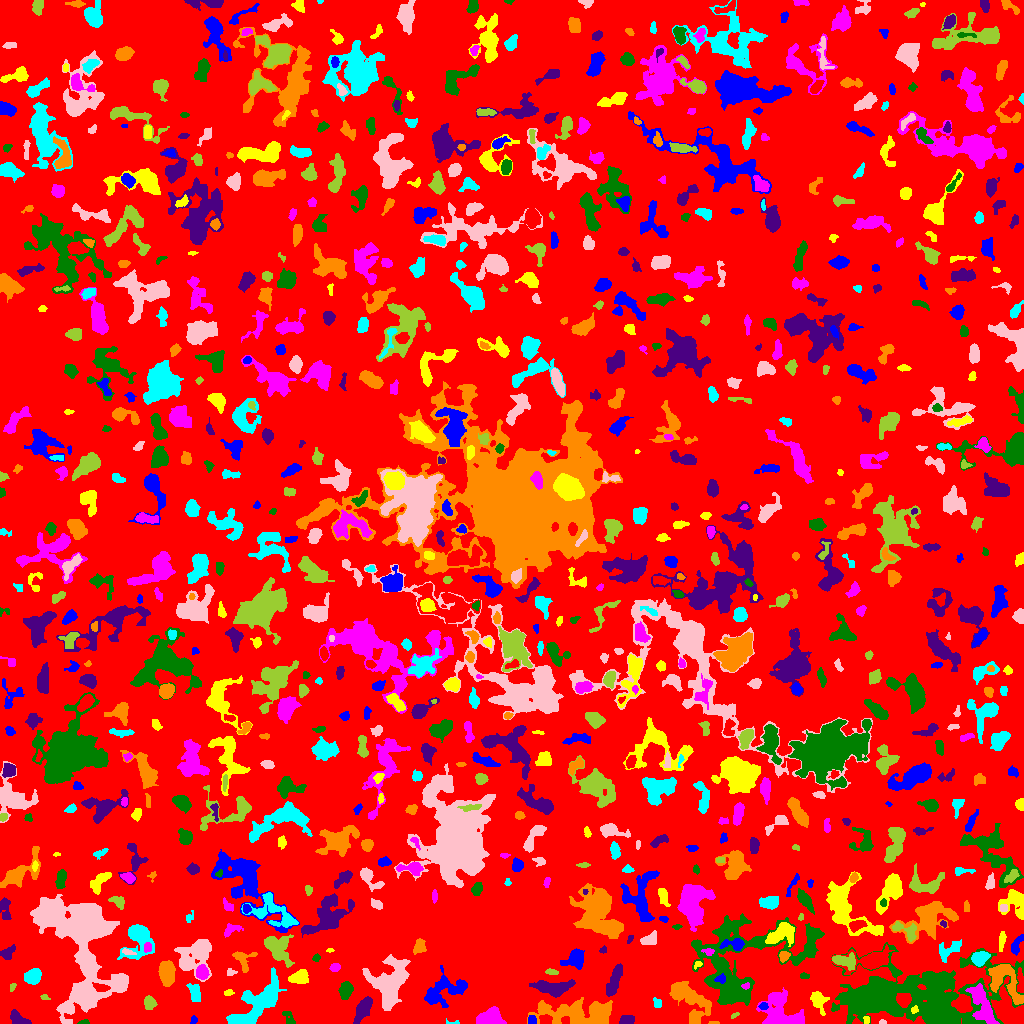

Source data for this figure (header and first rows):
ID, X, Y, A, B, theta, total_flux, mu_max, mu_median, mu_mean, R_fwhm, R_e, R10, R90, x_start, x_end, y_start, y_end, area, greylevel
0, 508.2, 514.1, 298.1, 295, -0.6627, 1314979, 11.0, 1.0, 1.743, 43.19, 233.8, 88.93, 375, 0, 1023, 0, 1023, 754399, 1.743
1, 193.5, 3.408, 2.082, 1.592, 1.308, 142.0, 5.0, 3.0, 2.679, 2.985, 2.257, 0.7979, 3.478, 190, 197, 0, 8, 53, 6.679
2, 866.1, 3.797, 2.246, 1.289, 1.549, 59.0, 2.0, 1.0, 1.229, 3.523, 2.111, 0.7979, 3.241, 863, 869, 0, 7, 48, 7.229
3, 982.5, 18.32, 10.91, 3.933, -1.125, 2306, 10.0, 3.0, 3.949, 7.777, 7.114, 2.764, 11.77, 965, 999, 0, 40, 584, 9.949
4, 84.07, 1.212, 2.631, 1.113, 0.08809, 113.0, 5.0, 2.0, 2.404, 2.706, 2.034, 0.7979, 3.241, 77, 89, 0, 4, 47, 7.404
5, 627, 3.58, 3.573, 2.322, 0.1183, 953.0, 13.0, 8.0, 7.331, 5.109, 3.742, 1.493, 5.614, 619, 634, 0, 8, 130, 9.331
6, 714.3, 0.4762, 2.901, 0.4987, 0.009721, 21.0, 2.0, 1.0, 0.6364, 2.523, 1.693, 0.5642, 2.326, 708, 719, 0, 2, 33, 7.636
7, 453.3, 1.06, 4.521, 1.129, -0.04314, 67.0, 5.0, 1.0, 1.595, 1.493, 1.871, 0.5642, 3.241, 446, 459, 0, 5, 42, 5.595
8, 882.5, 1.147, 1.737, 1.059, -0.04113, 68.0, 4.0, 2.0, 2.061, 2.394, 1.693, 0.5642, 2.646, 879, 886, 0, 4, 33, 6.061
9, 735.0, 8.354, 2.325, 0.9522, 0.51, 48.0, 3.0, 1.0, 1.2, 2.185, 1.871, 0.5642, 2.932, 731, 739, 5, 11, 40, 6.2
10, 313.2, 11.91, 10.74, 4.898, 0.08048, 2691, 11.0, 3.0, 3.85, 6.864, 8.019, 2.985, 12.88, 280, 339, 0, 26, 699, 6.85
11, 531.5, 3.071, 2.12, 1.88, -0.0, 112.0, 3.0, 2.0, 1.493, 3.568, 2.585, 0.9772, 3.909, 528, 536, 0, 8, 75, 7.493
12, 817.8, 23.05, 5.504, 3.175, -1.141, 472.0, 5.0, 2.0, 1.942, 4.853, 4.549, 1.693, 7.378, 810, 829, 8, 32, 243, 6.942
13, 491.3, 5.582, 5.565, 3.903, -0.02261, 1365, 8.0, 4.0, 3.76, 7.715, 5.67, 2.326, 8.759, 476, 506, 0, 17, 363, 8.76
14, 289, 4.888, 4.651, 2.115, -0.985, 224.0, 5.0, 2.0, 1.982, 2.932, 3.29, 1.128, 5.293, 282, 295, 0, 12, 113, 6.982
15, 17.74, 4.953, 5.447, 2.596, -0.5432, 511.0, 8.0, 3.0, 2.704, 3.827, 4.297, 1.493, 6.604, 10, 31, 0, 14, 189, 6.704
16, 582.3, 8.82, 19.18, 6.021, -0.01528, 5726, 17.0, 4.0, 4.505, 6.433, 10.31, 3.7, 17.07, 527, 612, 0, 26, 1271, 7.505
17, 259.5, 20.96, 16.21, 5.933, 0.7553, 4761, 12.0, 4.0, 4.348, 10.25, 9.934, 3.827, 16.18, 226, 286, 0, 56, 1095, 8.348
18, 66.65, 15.62, 3.264, 2.051, 0.1994, 233.0, 5.0, 3.0, 2.709, 3.909, 3.141, 1.262, 4.687, 59, 72, 12, 20, 86, 7.709
19, 149.5, 20.53, 2.961, 2.694, -1.366, 435.0, 7.0, 3.0, 2.959, 4.222, 3.568, 1.382, 5.614, 144, 157, 14, 28, 147, 9.959
20, 501.1, 73.5, 40.52, 17.4, 0.2047, 90303, 105.0, 5.0, 10.18, 10.67, 17.19, 5.352, 42.82, 310, 591, 9, 126, 8871, 12.18
21, 763.3, 17.84, 1.952, 1.299, 0.2096, 51.0, 2.0, 1.0, 0.8095, 3.338, 1.954, 0.7979, 3.038, 758, 768, 14, 21, 63, 7.81
22, 914.1, 13.43, 1.935, 1.614, 0.874, 136.0, 6.0, 2.0, 2.667, 2.646, 2.034, 0.7979, 3.385, 911, 918, 10, 18, 51, 12.67
23, 780.2, 11.93, 10.96, 8.053, -0.7552, 3074, 8.0, 3.0, 3.634, 11.24, 9.027, 3.568, 14.41, 756, 804, 0, 36, 846, 6.634
24, 876, 25.74, 7.231, 4.756, 0.2788, 22732, 98.0, 16.0, 25.89, 7.464, 7.092, 2.764, 12.28, 848, 895, 14, 40, 878, 35.89
25, 363.1, 14.29, 7.175, 2.942, 1.11, 1035, 7.0, 3.0, 3.286, 6.457, 5.698, 2.257, 8.74, 353, 372, 0, 27, 315, 7.286
26, 685.9, 27.12, 13.24, 5.767, -0.8287, 2241, 12.0, 2.0, 2.733, 5.528, 7.442, 2.585, 13.65, 669, 711, 0, 42, 820, 6.733
27, 656.8, 19.91, 2.616, 1.718, -1.297, 85.0, 2.0, 1.0, 1.104, 4.406, 2.585, 1.128, 4.068, 653, 661, 16, 26, 77, 5.104
28, 389.2, 41.41, 12.54, 8.535, 1.263, 4173, 12.0, 3.0, 3.555, 8.273, 10.39, 3.909, 16.29, 362, 410, 13, 69, 1174, 9.555
29, 44.72, 26.26, 1.984, 1.368, -0.247, 82.0, 4.0, 2.0, 1.783, 2.821, 1.954, 0.7979, 3.241, 40, 50, 24, 29, 46, 5.783
30, 170.7, 13.75, 9.604, 5.318, -0.4621, 2861, 10.0, 4.0, 4.341, 9.69, 7.999, 3.141, 12.48, 142, 186, 0, 30, 659, 7.341
31, 443.4, 32.62, 12.15, 6.514, 0.4558, 1372, 7.0, 2.0, 2.03, 5.614, 7.506, 2.821, 12.37, 424, 467, 16, 58, 676, 9.03
32, 228.5, 30.95, 2.595, 1.284, 0.1525, 65.0, 2.0, 1.0, 1.14, 3.742, 2.257, 0.9772, 3.432, 224, 234, 28, 34, 57, 5.14
33, 745.3, 37.26, 1.956, 1.258, -0.1169, 90.0, 4.0, 2.0, 1.837, 3.038, 2.034, 0.7979, 3.038, 741, 749, 34, 41, 49, 11.84
34, 345.8, 32.87, 3.875, 2.753, 1.329, 840.0, 10.0, 3.5, 4.038, 5.14, 4.107, 1.693, 6.604, 338, 353, 24, 42, 208, 8.038
35, 552.4, 35.91, 9.185, 3.276, -0.01593, 1990, 11.0, 4.0, 4.289, 6.887, 6.206, 2.394, 10.14, 529, 575, 26, 44, 464, 8.289
36, 1005, 43.4, 12.32, 6.31, -0.9715, 1946, 7.0, 3.0, 2.944, 8.058, 8.058, 3.09, 12.69, 988, 1023, 19, 59, 661, 7.944
37, 194.8, 30.33, 4.74, 2.614, -1.259, 472.0, 5.0, 2.0, 2.471, 5.412, 4.184, 1.693, 6.555, 186, 200, 22, 40, 191, 6.471
38, 81.63, 28.67, 4.573, 3.159, -1.135, 1802, 16.0, 5.0, 6.345, 5.698, 4.787, 1.871, 7.797, 73, 90, 17, 39, 284, 14.35
39, 12.57, 36.63, 2.27, 1.413, 1.072, 122.0, 5.0, 2.0, 2.596, 2.646, 2.185, 0.7979, 3.385, 10, 16, 32, 40, 47, 5.596
40, 101.2, 35.74, 4.319, 1.966, -0.1754, 257.0, 5.0, 2.0, 2.124, 3.385, 3.568, 1.262, 5.441, 92, 110, 32, 41, 121, 12.12
41, 720.8, 44.59, 2.529, 2.019, 0.2288, 181.0, 5.0, 2.0, 2.155, 3.432, 2.821, 1.128, 4.297, 714, 725, 40, 50, 84, 13.15
42, 298.8, 46.23, 4.941, 2.946, 0.2251, 655.0, 6.0, 3.0, 2.811, 6.283, 4.72, 1.954, 7.399, 288, 308, 40, 54, 233, 8.811
43, 202, 50.97, 3.162, 2.716, -1.379, 727.0, 10.0, 4.0, 4.38, 4.82, 3.7, 1.493, 6.024, 196, 209, 44, 59, 166, 10.38
44, 804.1, 47.4, 2.502, 1.396, -0.009431, 83.0, 3.0, 2.0, 1.482, 3.09, 2.459, 0.9772, 3.656, 800, 809, 45, 51, 56, 5.482
45, 614.8, 44.38, 8.949, 2.367, 1.212, 654.0, 5.0, 2.0, 1.994, 5.47, 5.352, 2.034, 8.593, 606, 622, 27, 60, 328, 6.994
46, 166.3, 51.42, 5.491, 3.47, -1.52, 2003, 14.0, 5.0, 5.579, 6.358, 5.47, 2.185, 8.956, 158, 175, 37, 63, 359, 8.579
47, 32.92, 46.84, 3.923, 3.449, 0.6551, 1273, 12.0, 5.0, 5.417, 5.726, 4.652, 1.871, 7.378, 24, 41, 39, 55, 235, 8.417
48, 230.5, 50.99, 2.399, 1.86, 0.165, 90.0, 3.0, 1.0, 1.475, 3.09, 2.459, 0.7979, 3.785, 227, 237, 48, 55, 61, 5.475
49, 551.1, 51.52, 2.747, 1.277, -0.1354, 90.0, 3.0, 1.0, 1.268, 2.877, 2.326, 0.7979, 3.742, 545, 558, 49, 55, 71, 7.268
50, 871.3, 63.13, 11.53, 4.486, 0.1829, 2644, 12.0, 3.0, 4.598, 7.777, 6.864, 2.706, 11.59, 831, 894, 49, 79, 575, 8.598
51, 573.9, 63.86, 5.836, 3.91, 0.4059, 603.0, 5.0, 2.0, 1.958, 5.67, 5.323, 2.034, 8.195, 560, 584, 54, 75, 308, 8.958
52, 697.8, 59.01, 2.3, 1.474, 0.6223, 82.0, 3.0, 2.0, 1.64, 2.877, 2.257, 0.7979, 3.523, 694, 702, 54, 62, 50, 7.64
53, 335, 55.68, 2.302, 1.804, 0.3223, 198.0, 6.0, 2.0, 2.386, 3.432, 2.585, 0.9772, 4.068, 329, 340, 52, 60, 83, 7.386
54, 315.8, 65.37, 1.807, 1.457, 0.3719, 98.0, 5.0, 1.5, 1.815, 2.257, 1.954, 0.5642, 3.29, 312, 320, 62, 70, 54, 8.815
55, 7.721, 70.99, 4.143, 2.402, 0.7454, 179.0, 3.0, 1.0, 1.201, 3.523, 3.478, 1.262, 5.917, 0, 15, 64, 79, 149, 5.201
56, 242.7, 64.63, 5.724, 4.979, -0.7565, 644.0, 6.0, 3.0, 2.862, 6.383, 4.918, 1.784, 7.548, 232, 257, 51, 72, 225, 5.862
57, 980, 65.12, 4.064, 3.128, 0.5752, 932.0, 10.0, 4.0, 4.335, 5.557, 4.514, 1.784, 7.024, 971, 990, 57, 72, 215, 9.335
58, 127.5, 71.64, 3.605, 1.236, -0.2551, 144.0, 6.0, 2.0, 2.118, 2.257, 2.459, 0.7979, 4.068, 122, 136, 69, 75, 68, 8.118
59, 842.6, 62.91, 6.299, 2.779, -0.2013, 814.0, 12.0, 2.0, 3.083, 3.432, 4.442, 1.596, 7.715, 832, 855, 53, 71, 264, 10.08
... 859 more rows
